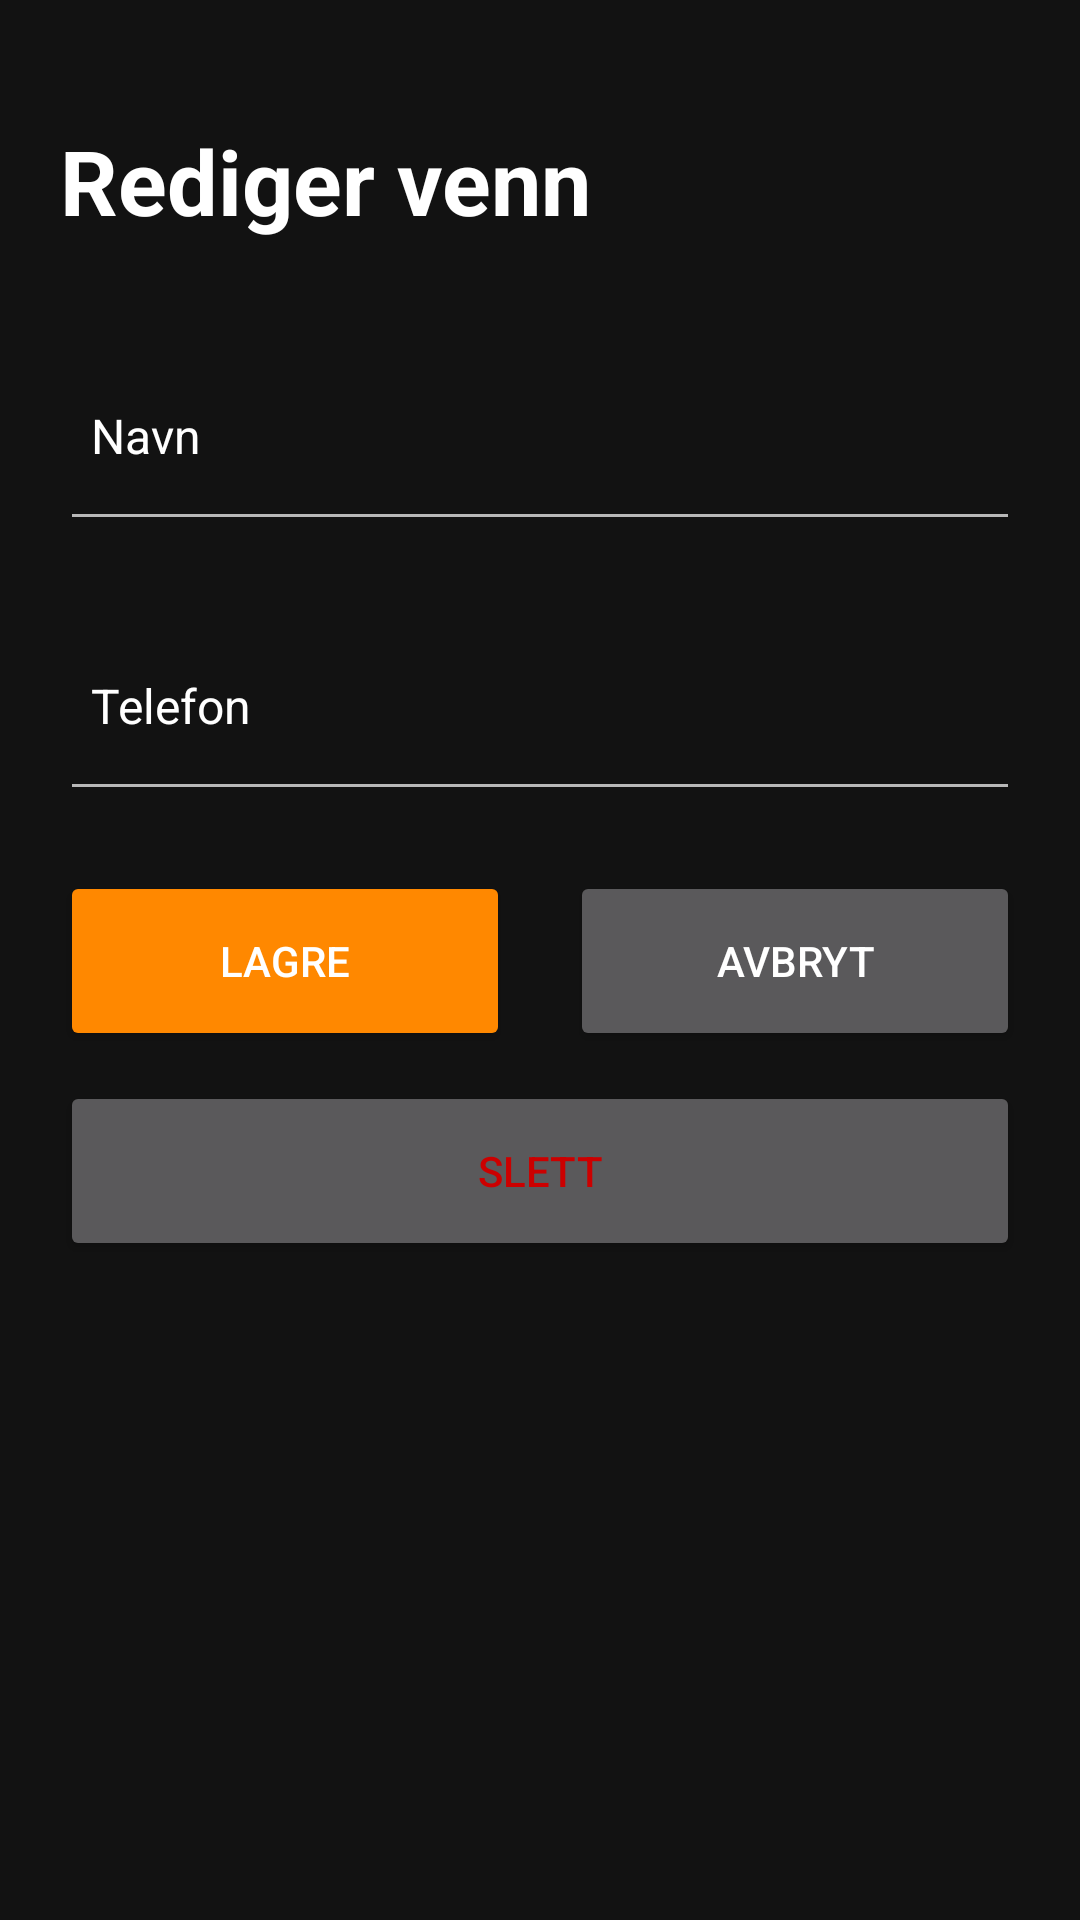

Reconstruct the res/layout file that produces this screen, plus the resources it refers to.
<!-- AndroidManifest.xml: application theme Theme.S345368m2 -->
<!-- res/layout/rediger_venn_fragment.xml -->
<?xml version="1.0" encoding="utf-8"?>
<LinearLayout xmlns:android="http://schemas.android.com/apk/res/android"
    android:layout_width="match_parent"
    android:layout_height="match_parent"
    xmlns:app="http://schemas.android.com/apk/res-auto"
    android:orientation="vertical"
    android:padding="20dp">

    <TextView
        android:layout_width="wrap_content"
        android:layout_height="wrap_content"
        android:text="Rediger venn"
        android:textSize="30sp"
        android:textStyle="bold"
        android:layout_marginVertical="20dp"/>

    <RelativeLayout
        android:layout_width="match_parent"
        android:layout_height="70dp"
        android:layout_marginVertical="10dp" >
        <TextView
            android:layout_width="wrap_content"
            android:layout_height="match_parent"
            android:text="Navn"
            android:gravity="center"
            android:textSize="16sp"
            android:layout_marginLeft="10dp" />
        <EditText
            android:id="@+id/nyNavn"
            android:layout_width="match_parent"
            android:layout_height="match_parent"
            android:textAlignment="textEnd"/>
    </RelativeLayout>

    <RelativeLayout
        android:layout_width="match_parent"
        android:layout_height="70dp"
        android:layout_marginVertical="10dp" >
        <TextView
            android:layout_width="wrap_content"
            android:layout_height="match_parent"
            android:text="Telefon"
            android:gravity="center"
            android:textSize="16sp"
            android:layout_marginLeft="10dp"
            />
        <EditText
            android:id="@+id/nyTelefon"
            android:layout_width="match_parent"
            android:layout_height="match_parent"
            android:inputType="phone"
            android:textAlignment="textEnd" />
    </RelativeLayout>

    <LinearLayout
        android:layout_width="match_parent"
        android:layout_height="wrap_content"
        android:orientation="horizontal"
        android:gravity="center"
        android:layout_marginVertical="10dp" >
        <Button
            android:id="@+id/oppdaterVenn"
            android:layout_width="150dp"
            android:layout_height="60dp"
            android:text="Lagre"
            app:icon="@android:drawable/ic_menu_save"
            android:layout_marginHorizontal="10dp"
            android:backgroundTint="@color/orange" />

        <Button
            android:id="@+id/avbrytVenn"
            android:layout_width="150dp"
            android:layout_height="60dp"
            android:text="Avbryt"
            app:icon="@android:drawable/ic_menu_close_clear_cancel"
            android:layout_marginHorizontal="10dp"/>
        />
    </LinearLayout>

    <Button
        android:id="@+id/slettVenn"
        android:layout_width="320dp"
        android:layout_height="60dp"
        android:layout_gravity="center"
        android:layout_marginHorizontal="10dp"
        android:text="Slett"
        app:icon="@android:drawable/ic_menu_delete"
        app:iconTint="@color/red"
        android:textColor="@color/red" />

</LinearLayout>
<!-- resources referenced by this layout -->
<resources>
  <color name="orange">#FF8800</color>
  <color name="red">#CC0000</color>
  <style name="Theme.S345368m2" parent="Base.Theme.S345368m2" />
  <style name="Base.Theme.S345368m2" parent="Theme.MaterialComponents.NoActionBar">
          
          
          <item name="colorPrimary">@color/white</item>
          <item name="colorSecondary">@color/orange</item>
          <item name="android:textColor">@color/white</item>
      </style>
  <color name="white">#FFFFFF</color>
</resources>
